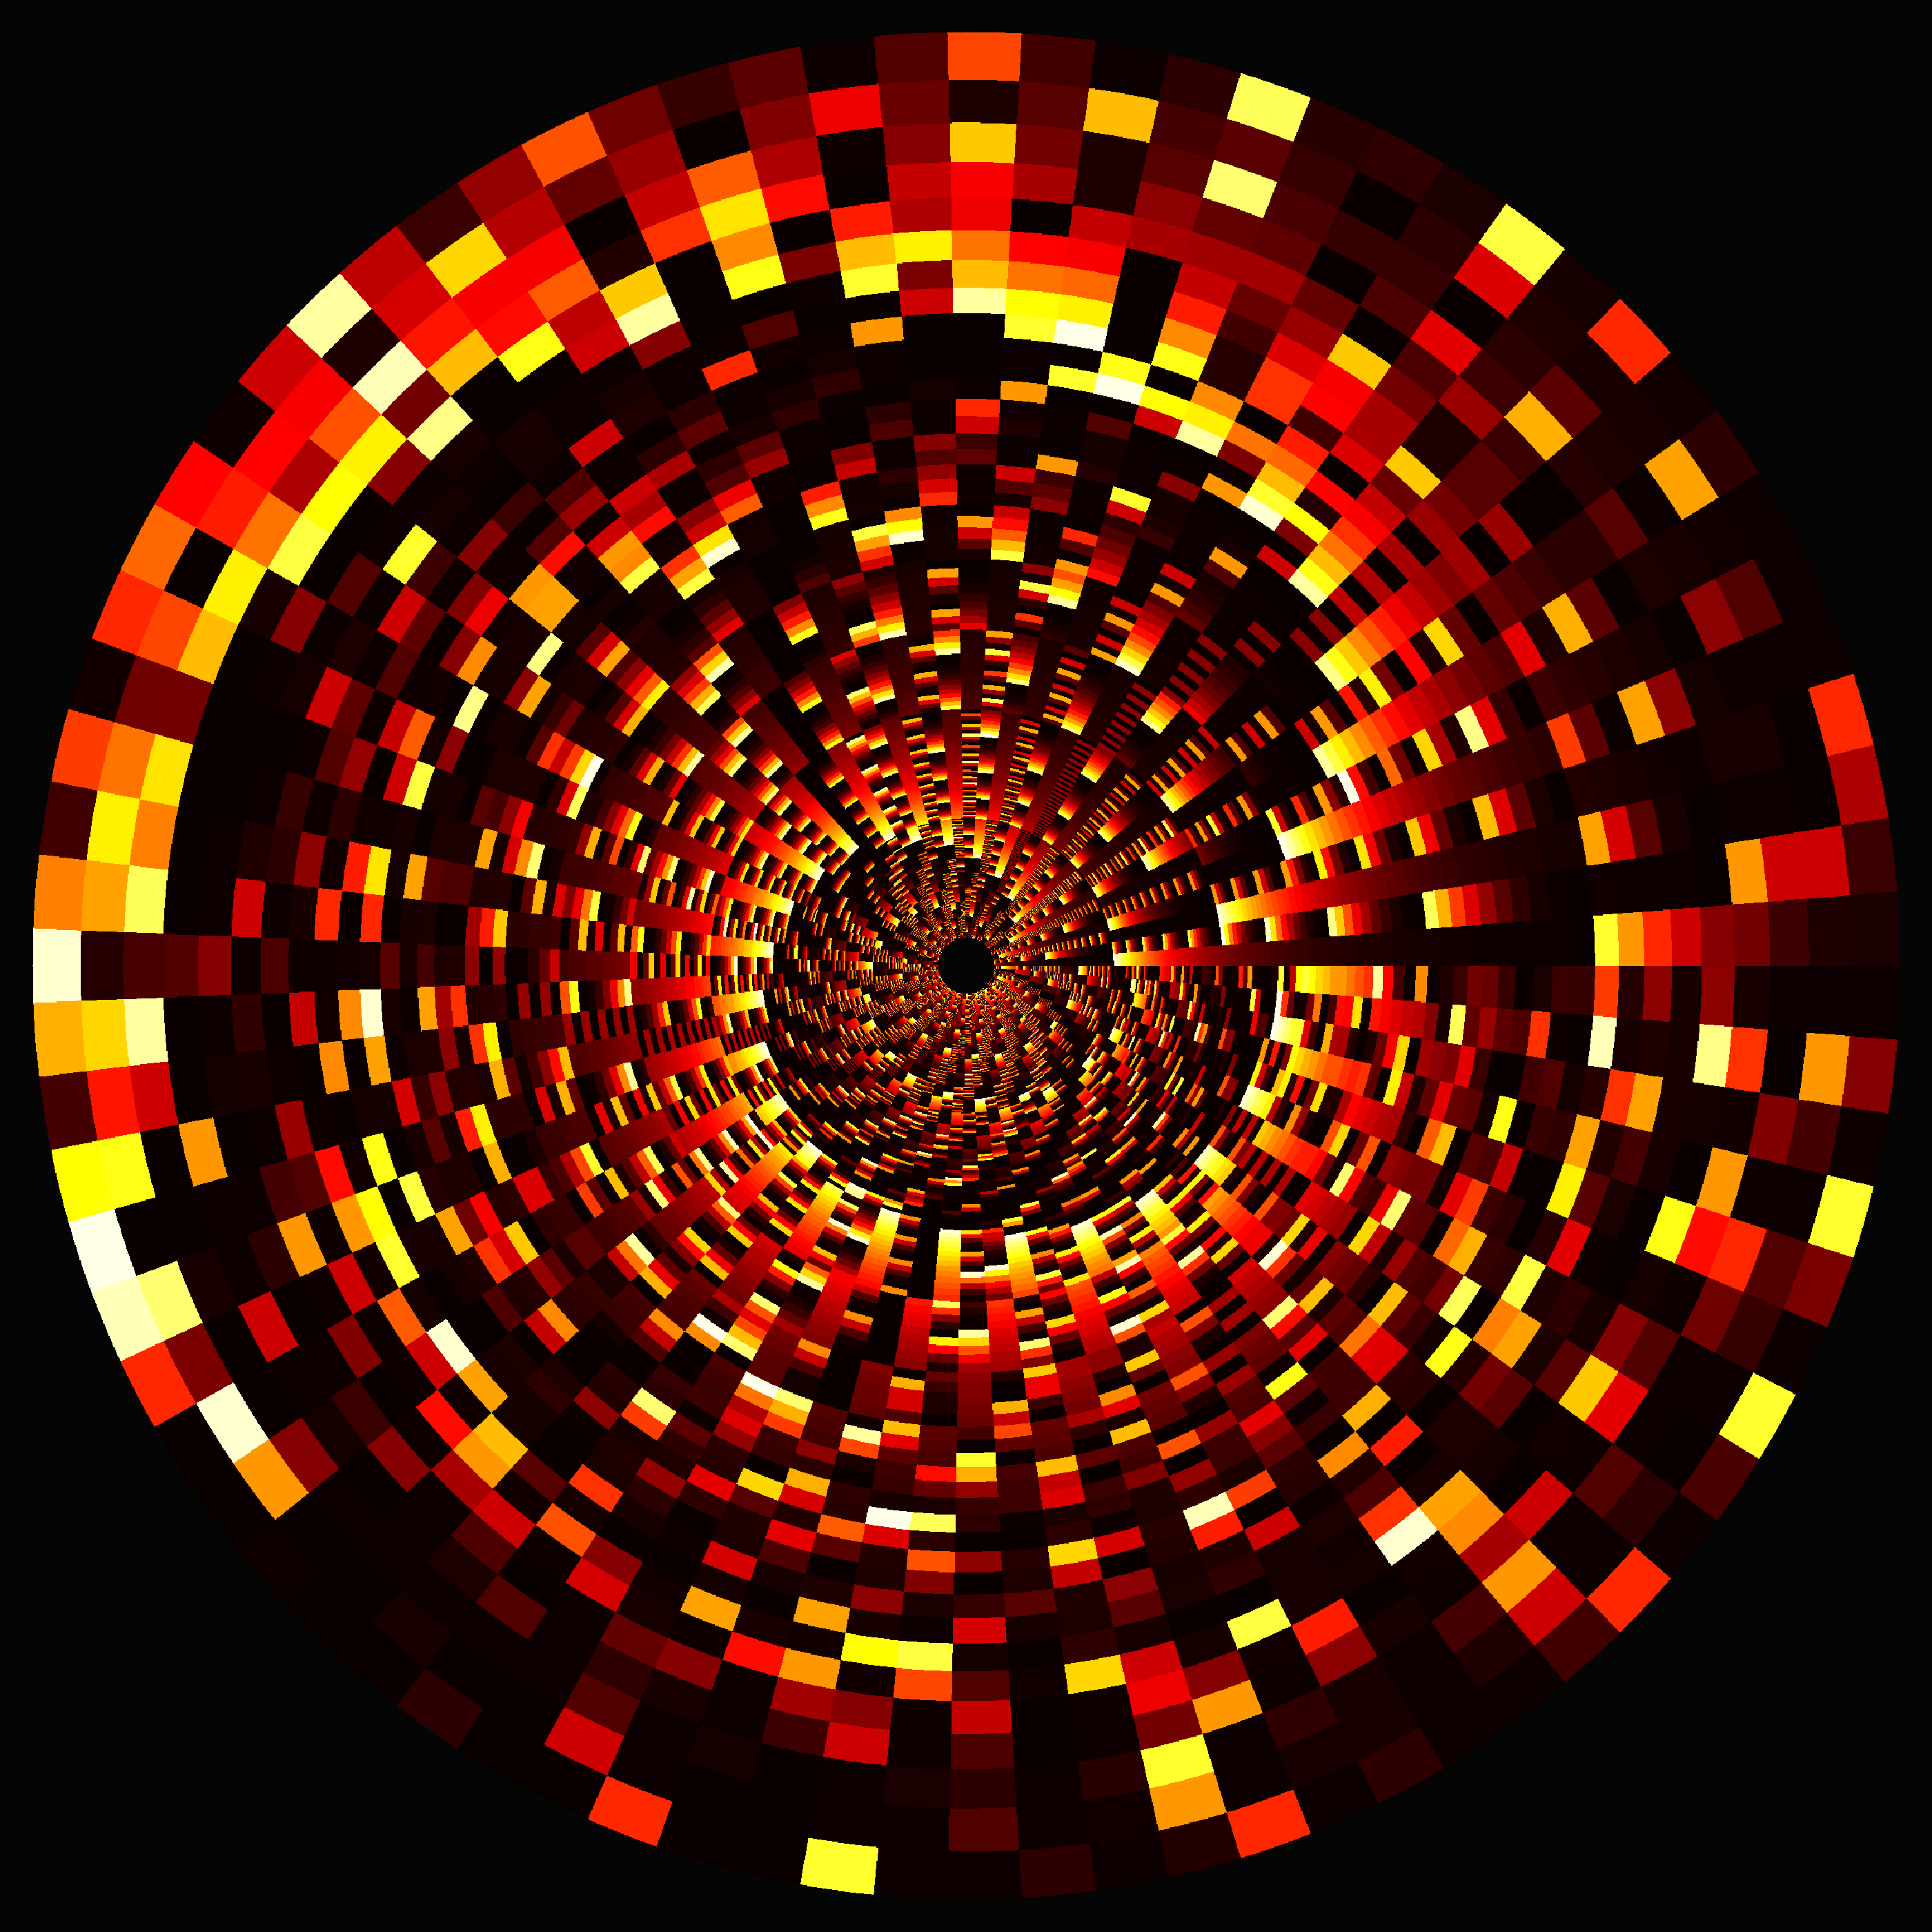

Write Python code to recreate this figure.
"""
Shattered — volcanic inverted significand disc.

Window width W=2 maximises grain. Gamma > 1 crushes everything to
darkness except the brightest significands, which burn through like
lava in fractured obsidian. The 'hot' colormap (black → red → yellow
→ white) completes the geological metaphor. Tiny central hole packs
the high-n regularity into a dense dark core.
"""

import sys, os
sys.path.insert(0, os.path.join(os.path.dirname(os.path.abspath(__file__)),
                                '..', '..', '..', '..', '..', '..', 'core'))

import numpy as np
import matplotlib
matplotlib.use('Agg')
import matplotlib.pyplot as plt
from acm_core import acm_n_primes

N_ROWS   = 600
N_DIGITS = 80
W        = 2       # maximally grainy

# ── build + compute ──────────────────────────────────────────────────

print("Building digit strings …")
fabric = np.zeros((N_ROWS, N_DIGITS), dtype=int)
for i, n in enumerate(range(1, N_ROWS + 1)):
    ps = acm_n_primes(n, 40)
    s = ''.join(str(p) for p in ps)
    for j, ch in enumerate(s[:N_DIGITS]):
        fabric[i, j] = int(ch)

print("Computing significands (W=2) …")
N_WIN = N_DIGITS - W + 1      # 79
powers = 10 ** np.arange(W - 1, -1, -1)   # [10, 1]
sig = np.zeros((N_ROWS, N_WIN))
for j in range(N_WIN):
    sig[:, j] = np.dot(fabric[:, j:j + W], powers) / 10**W

# ── artistic transform: crush to darkness ────────────────────────────

sig = np.clip(sig, 0, 1) ** 2.5

# ── inverted polar warp ──────────────────────────────────────────────

print("Warping …")
img_size = 2400
cx, cy = img_size / 2, img_size / 2
r_max = img_size / 2 - 40
r_min = r_max * 0.03                # tiny hole — dense core
R2 = r_min * r_max

iy, ix = np.mgrid[0:img_size, 0:img_size]
dx = (ix - cx).astype(np.float64)
dy = (iy - cy).astype(np.float64)
r = np.sqrt(dx * dx + dy * dy)
theta = np.arctan2(dy, dx) % (2 * np.pi)

r_safe = np.maximum(r, 1e-6)
r_orig = R2 / r_safe

n_idx = ((r_orig - r_min) / (r_max - r_min) * N_ROWS).astype(int)
d_idx = (theta / (2 * np.pi) * N_WIN).astype(int)

valid = (r >= r_min) & (r <= r_max) & \
        (n_idx >= 0) & (n_idx < N_ROWS) & \
        (d_idx >= 0) & (d_idx < N_WIN)

# nearest-neighbour — keep every edge sharp
bg = np.full((img_size, img_size, 3), 0.02)   # near-black
vals = sig[n_idx[valid], d_idx[valid]]
bg[valid] = plt.cm.hot(vals)[:, :3]

# ── save ─────────────────────────────────────────────────────────────

print("Saving …")
fig = plt.figure(figsize=(14, 14))
fig.patch.set_facecolor('#0a0a0a')
ax = fig.add_axes([0, 0, 1, 1])
ax.imshow(bg, origin='lower', interpolation='nearest')
ax.axis('off')

out = os.path.join(os.path.dirname(os.path.abspath(__file__)), 'shattered.png')
fig.savefig(out, dpi=200, facecolor='#0a0a0a', pad_inches=0)
plt.close()
print(f'-> {out}')
